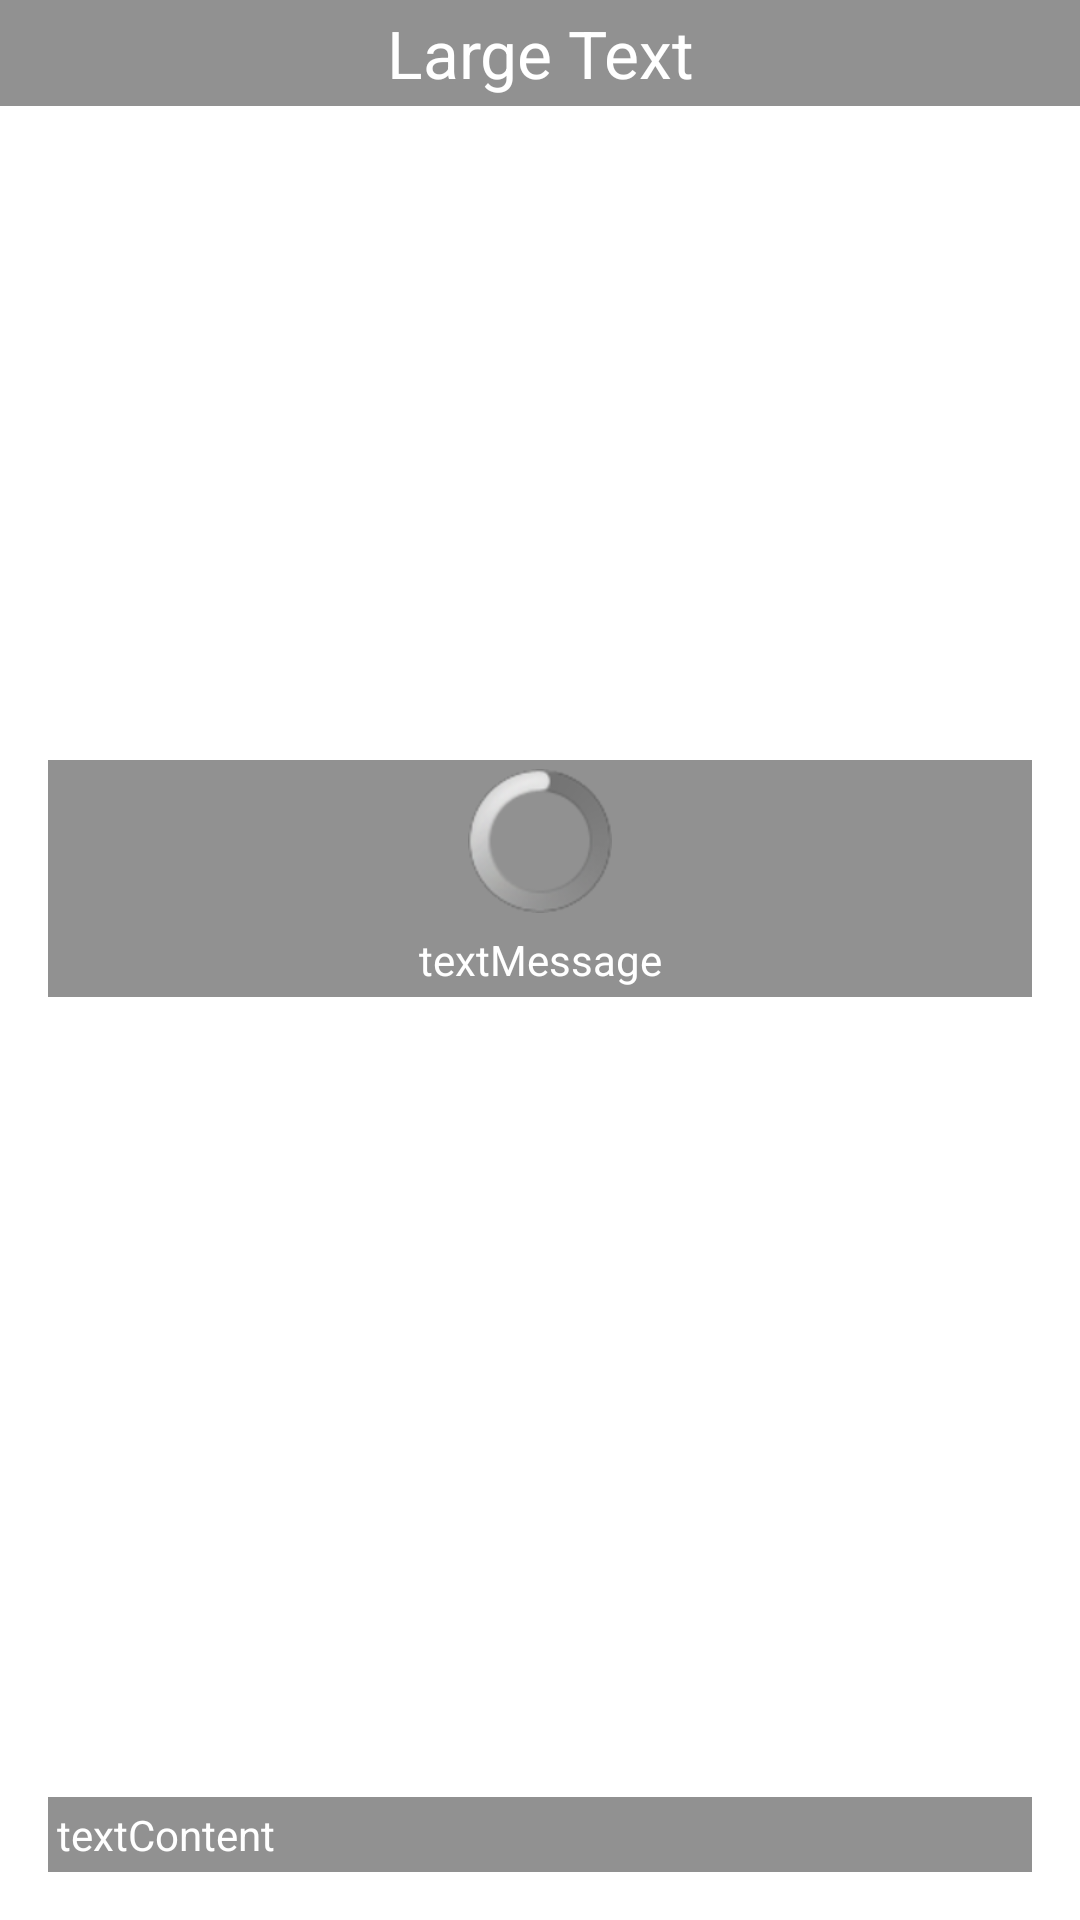

Reconstruct the res/layout file that produces this screen, plus the resources it refers to.
<!-- AndroidManifest.xml: application theme AppTheme -->
<!-- res/layout/fragment_location.xml -->
<?xml version="1.0" encoding="utf-8"?>
<RelativeLayout xmlns:android="http://schemas.android.com/apk/res/android"
                android:layout_width="match_parent"
                android:layout_height="match_parent"
        >

    <ImageSwitcher
            android:layout_width="match_parent"
            android:layout_height="match_parent"
            android:layout_alignParentTop="true"
            android:layout_alignParentLeft="true"
            android:id="@+id/switcherImageGuide"/>

    <TextView
            android:layout_width="wrap_content"
            android:layout_height="wrap_content"
            android:text="Large Text"
            android:textAppearance="?android:attr/textAppearanceLarge"
            android:id="@+id/textTitle"
            android:layout_alignParentTop="true"
            android:layout_alignParentLeft="true"
            android:layout_alignParentRight="true"
            android:background="#80242424"
            android:gravity="center"
            android:paddingLeft="3dp"
            android:paddingTop="3dp"
            android:paddingRight="3dp"
            android:paddingBottom="3dp"
            android:textColor="#ffffff"/>

    <TextView
            android:layout_width="wrap_content"
            android:layout_height="wrap_content"
            android:text="textContent"
            android:id="@+id/textContent"
            android:background="#80242424"
            android:paddingLeft="3dp"
            android:paddingTop="3dp"
            android:paddingRight="3dp"
            android:paddingBottom="3dp"
            android:maxLines="10"
            android:scrollbars="vertical"
            android:layout_alignParentBottom="true"
            android:layout_alignParentLeft="true"
            android:layout_alignParentRight="true"
            android:textColor="#ffffff"
            android:layout_marginLeft="@dimen/activity_horizontal_margin"
            android:layout_marginRight="@dimen/activity_horizontal_margin"
            android:layout_marginBottom="@dimen/activity_vertical_margin"/>

    <TextView
            android:layout_width="wrap_content"
            android:layout_height="wrap_content"
            android:text="textMessage"
            android:id="@+id/textMessage"
            android:background="#80242424"
            android:paddingLeft="3dp"
            android:paddingTop="3dp"
            android:paddingRight="3dp"
            android:paddingBottom="3dp"
            android:maxLines="10"
            android:textColor="#ffffff"
            android:layout_centerVertical="true"
            android:layout_alignParentRight="true"
            android:layout_alignParentLeft="true"
            android:layout_marginRight="@dimen/activity_horizontal_margin"
            android:layout_marginLeft="@dimen/activity_horizontal_margin"
            android:gravity="center"/>

    <ProgressBar
            android:layout_width="wrap_content"
            android:layout_height="wrap_content"
            android:id="@+id/progressMessage"
            android:layout_above="@+id/textMessage"
            android:background="#80242424"
            android:paddingLeft="3dp"
            android:paddingTop="3dp"
            android:paddingRight="3dp"
            android:paddingBottom="3dp"
            android:focusable="true"
            android:layout_alignParentLeft="true"
            android:layout_alignParentRight="true"
            android:layout_marginRight="@dimen/activity_horizontal_margin"
            android:layout_marginLeft="@dimen/activity_horizontal_margin"/>



</RelativeLayout>
<!-- resources referenced by this layout -->
<resources>
  <dimen name="activity_horizontal_margin">16dp</dimen>
  <dimen name="activity_vertical_margin">16dp</dimen>
  <style name="AppTheme" parent="AppBaseTheme">
          
          <item name="android:actionBarStyle">@style/adrguides.ActionBar</item>
      </style>
  <style name="AppBaseTheme" parent="android:Theme.Light">
          
      </style>
  <style name="adrguides.ActionBar" parent="@android:style/Widget.Holo.Light.ActionBar.Solid.Inverse">
          <item name="android:background">@drawable/ab_background_textured_example</item>
          <item name="android:backgroundSplit">@drawable/ab_background_textured_example</item>
      </style>
</resources>
